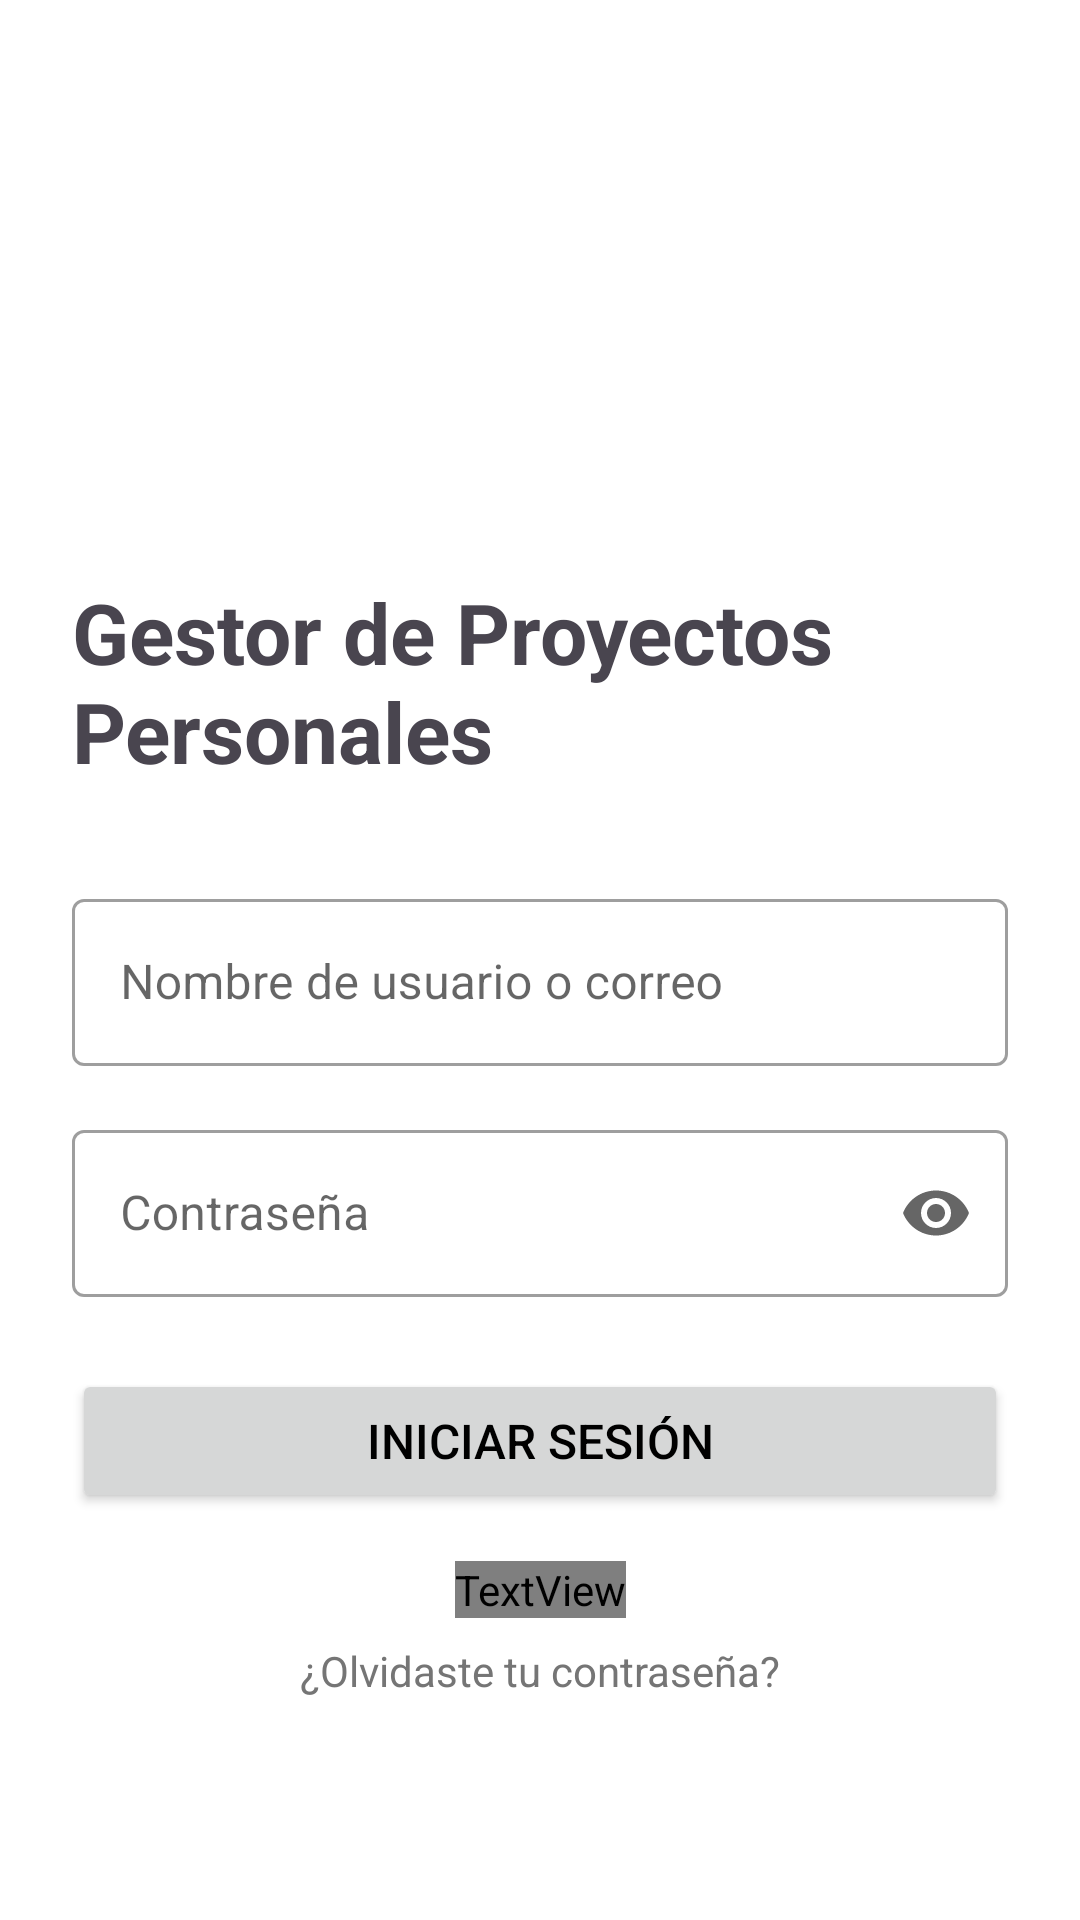

Android layout source for this screen:
<!-- AndroidManifest.xml: application theme Theme.PersonalProjectsJP -->
<!-- res/layout/activity_login.xml -->
<?xml version="1.0" encoding="utf-8"?>
<androidx.constraintlayout.widget.ConstraintLayout xmlns:android="http://schemas.android.com/apk/res/android"
    xmlns:app="http://schemas.android.com/apk/res-auto"
    xmlns:tools="http://schemas.android.com/tools"
    android:layout_width="match_parent"
    android:layout_height="match_parent"
    android:padding="24dp"
    tools:context=".LoginActivity">

    <ImageView
        android:id="@+id/imageViewLogo"
        android:layout_width="120dp"
        android:layout_height="120dp"
        android:layout_marginTop="32dp"
        android:src="@mipmap/ic_launcher_round"
        app:layout_constraintEnd_toEndOf="parent"
        app:layout_constraintStart_toStartOf="parent"
        app:layout_constraintTop_toTopOf="parent"
        android:contentDescription="Logo de la App" />

    <TextView
        android:id="@+id/textViewTitle"
        android:layout_width="wrap_content"
        android:layout_height="wrap_content"
        android:layout_marginTop="16dp"
        android:text="@string/app_name"
        android:textSize="28sp"
        android:textStyle="bold"
        app:layout_constraintEnd_toEndOf="parent"
        app:layout_constraintStart_toStartOf="parent"
        app:layout_constraintTop_toBottomOf="@id/imageViewLogo" />

    <com.google.android.material.textfield.TextInputLayout
        android:id="@+id/tilNombreUsuario"
        style="@style/Widget.MaterialComponents.TextInputLayout.OutlinedBox"
        android:layout_width="0dp"
        android:layout_height="wrap_content"
        android:layout_marginTop="32dp"
        android:hint="@string/nombre_usuario"
        app:layout_constraintEnd_toEndOf="parent"
        app:layout_constraintStart_toStartOf="parent"
        app:layout_constraintTop_toBottomOf="@id/textViewTitle">

        <com.google.android.material.textfield.TextInputEditText
            android:id="@+id/editTextNombreUsuario"
            android:layout_width="match_parent"
            android:layout_height="wrap_content"
            android:inputType="text"
            android:maxLines="1"/>
    </com.google.android.material.textfield.TextInputLayout>

    <com.google.android.material.textfield.TextInputLayout
        android:id="@+id/tilContrasena"
        style="@style/Widget.MaterialComponents.TextInputLayout.OutlinedBox"
        android:layout_width="0dp"
        android:layout_height="wrap_content"
        android:layout_marginTop="16dp"
        android:hint="@string/contrasena"
        app:endIconMode="password_toggle"
        app:layout_constraintEnd_toEndOf="parent"
        app:layout_constraintStart_toStartOf="parent"
        app:layout_constraintTop_toBottomOf="@id/tilNombreUsuario">

        <com.google.android.material.textfield.TextInputEditText
            android:id="@+id/editTextContrasena"
            android:layout_width="match_parent"
            android:layout_height="wrap_content"
            android:inputType="textPassword"
            android:maxLines="1"/>
    </com.google.android.material.textfield.TextInputLayout>

    <Button
        android:id="@+id/buttonIniciarSesion"
        android:layout_width="0dp"
        android:layout_height="wrap_content"
        android:layout_marginTop="24dp"
        android:paddingVertical="12dp"
        android:text="@string/iniciar_sesion"
        android:textSize="16sp"
        app:layout_constraintEnd_toEndOf="parent"
        app:layout_constraintStart_toStartOf="parent"
        app:layout_constraintTop_toBottomOf="@id/tilContrasena" />

    <TextView
        android:id="@+id/textViewIrARegistro"
        android:layout_width="wrap_content"
        android:layout_height="wrap_content"
        android:layout_marginTop="16dp"
        android:text="@string/crear_cuenta"
        android:textColor="?attr/colorPrimary"
        android:clickable="true"
        android:focusable="true"
        app:layout_constraintEnd_toEndOf="parent"
        app:layout_constraintStart_toStartOf="parent"
        app:layout_constraintTop_toBottomOf="@id/buttonIniciarSesion" />

    <TextView
        android:id="@+id/textViewRecuperarContrasena"
        android:layout_width="wrap_content"
        android:layout_height="wrap_content"
        android:layout_marginTop="8dp"
        android:text="@string/recuperar_contrasena_simulado"
        android:textColor="?android:attr/textColorSecondary"
        android:clickable="true"
        android:focusable="true"
        app:layout_constraintEnd_toEndOf="parent"
        app:layout_constraintStart_toStartOf="parent"
        app:layout_constraintTop_toBottomOf="@id/textViewIrARegistro" />

</androidx.constraintlayout.widget.ConstraintLayout>
<!-- resources referenced by this layout -->
<resources>
  <string name="app_name">Gestor de Proyectos Personales</string>
  <string name="contrasena">Contraseña</string>
  <string name="crear_cuenta">¿No tienes cuenta? Crea una aquí</string>
  <string name="iniciar_sesion">Iniciar Sesión</string>
  <string name="nombre_usuario">Nombre de usuario o correo</string>
  <string name="recuperar_contrasena_simulado">¿Olvidaste tu contraseña?</string>
  <style name="Theme.PersonalProjectsJP" parent="Base.Theme.PersonalProjectsJP" />
  <style name="Base.Theme.PersonalProjectsJP" parent="Theme.Material3.DayNight.NoActionBar">
          <item name="colorPrimary">@color/app_azul_principal</item>
  
          <item name="colorPrimaryVariant">@color/app_azul_principal</item> <item name="colorOnPrimary">@color/app_texto_sobre_azul_principal</item> <item name="colorSecondary">@color/app_azul_secundario</item>
  
          <item name="colorSecondaryVariant">@color/app_azul_claro1</item> <item name="colorOnSecondary">@color/app_texto_sobre_azul_secundario</item> <item name="android:statusBarColor" tools:targetApi="l">?attr/colorPrimaryVariant</item>
          <item name="android:windowBackground">@color/app_azul_muy_claro</item> <item name="colorSurface">@color/white</item> <item name="colorOnSurface">@color/black</item> <item name="colorError">#B00020</item> <item name="colorOnError">@color/white</item>
  
          <item name="android:textColorPrimary">@color/black</item>
          <item name="android:textColorSecondary">#757575</item> </style>
  <color name="white">#FFFFFFFF</color>
  <color name="black">#FF000000</color>
</resources>
